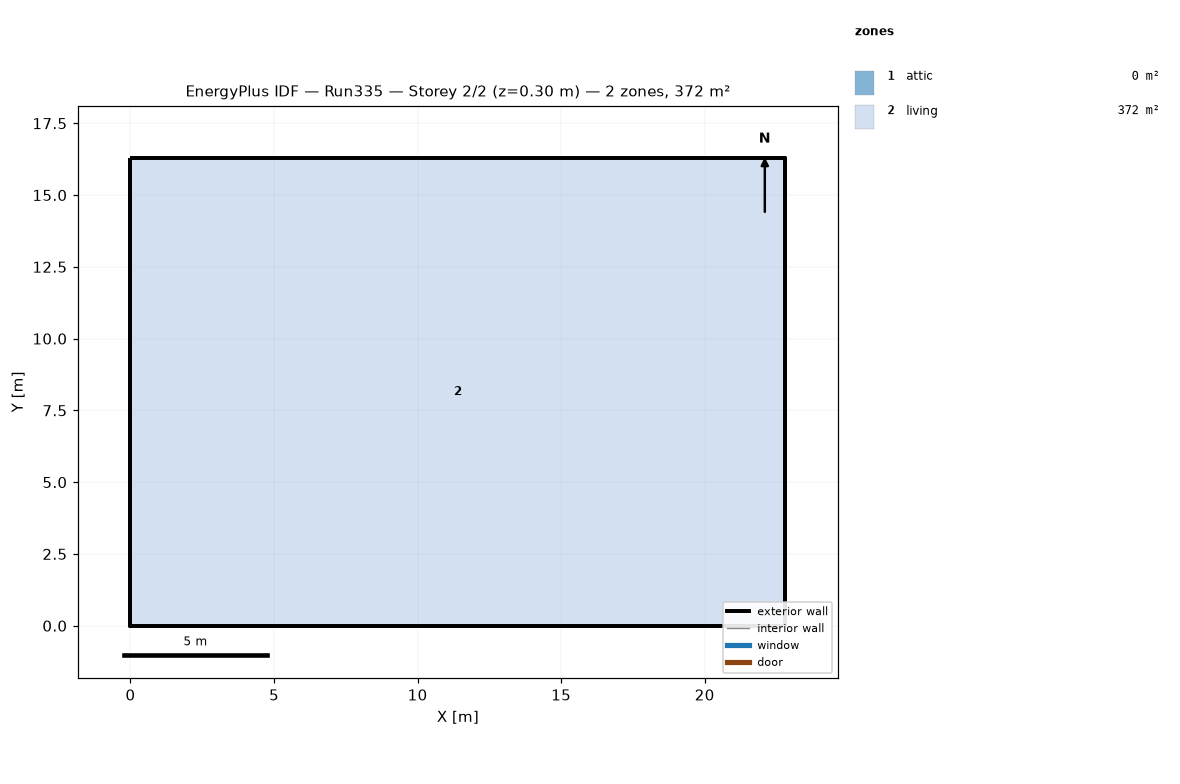
=== STOREY PLAN SPEC (per zone: floor XY polygon, exterior-wall plan segments, windows/doors) ===
zone 1: attic  (0.0 m²)
  exterior wall: (22.81, 0.00) – (22.81, 16.29) – (22.81, 8.15)  [24.4 m]
  exterior wall: (0.00, 16.29) – (0.00, 0.00) – (0.00, 8.15)  [24.4 m]
zone 2: living  (371.6 m²)
  floor: (0.00, 0.00) (0.00, 16.29) (22.81, 16.29) (22.81, 0.00)
  exterior wall: (0.00, 0.00) – (22.81, 0.00)  [22.8 m]
  exterior wall: (22.81, 0.00) – (22.81, 16.29)  [16.3 m]
  exterior wall: (22.81, 16.29) – (0.00, 16.29)  [22.8 m]
  exterior wall: (0.00, 16.29) – (0.00, 0.00)  [16.3 m]

=== DERIVED (storey summary) ===
Building: Run335
Storey: 2 of 2  (floor level z = 0.30 m)
Storey gross floor area: 371.6 m²
Zones on this storey: 2
  - attic: floor 0.0 m²; exterior wall 48.9 m (22.3 m²); WWR 0.0%
  - living: floor 371.6 m²; exterior wall 78.2 m (286.0 m²); WWR 0.0%
Zone adjacency: (none detected)